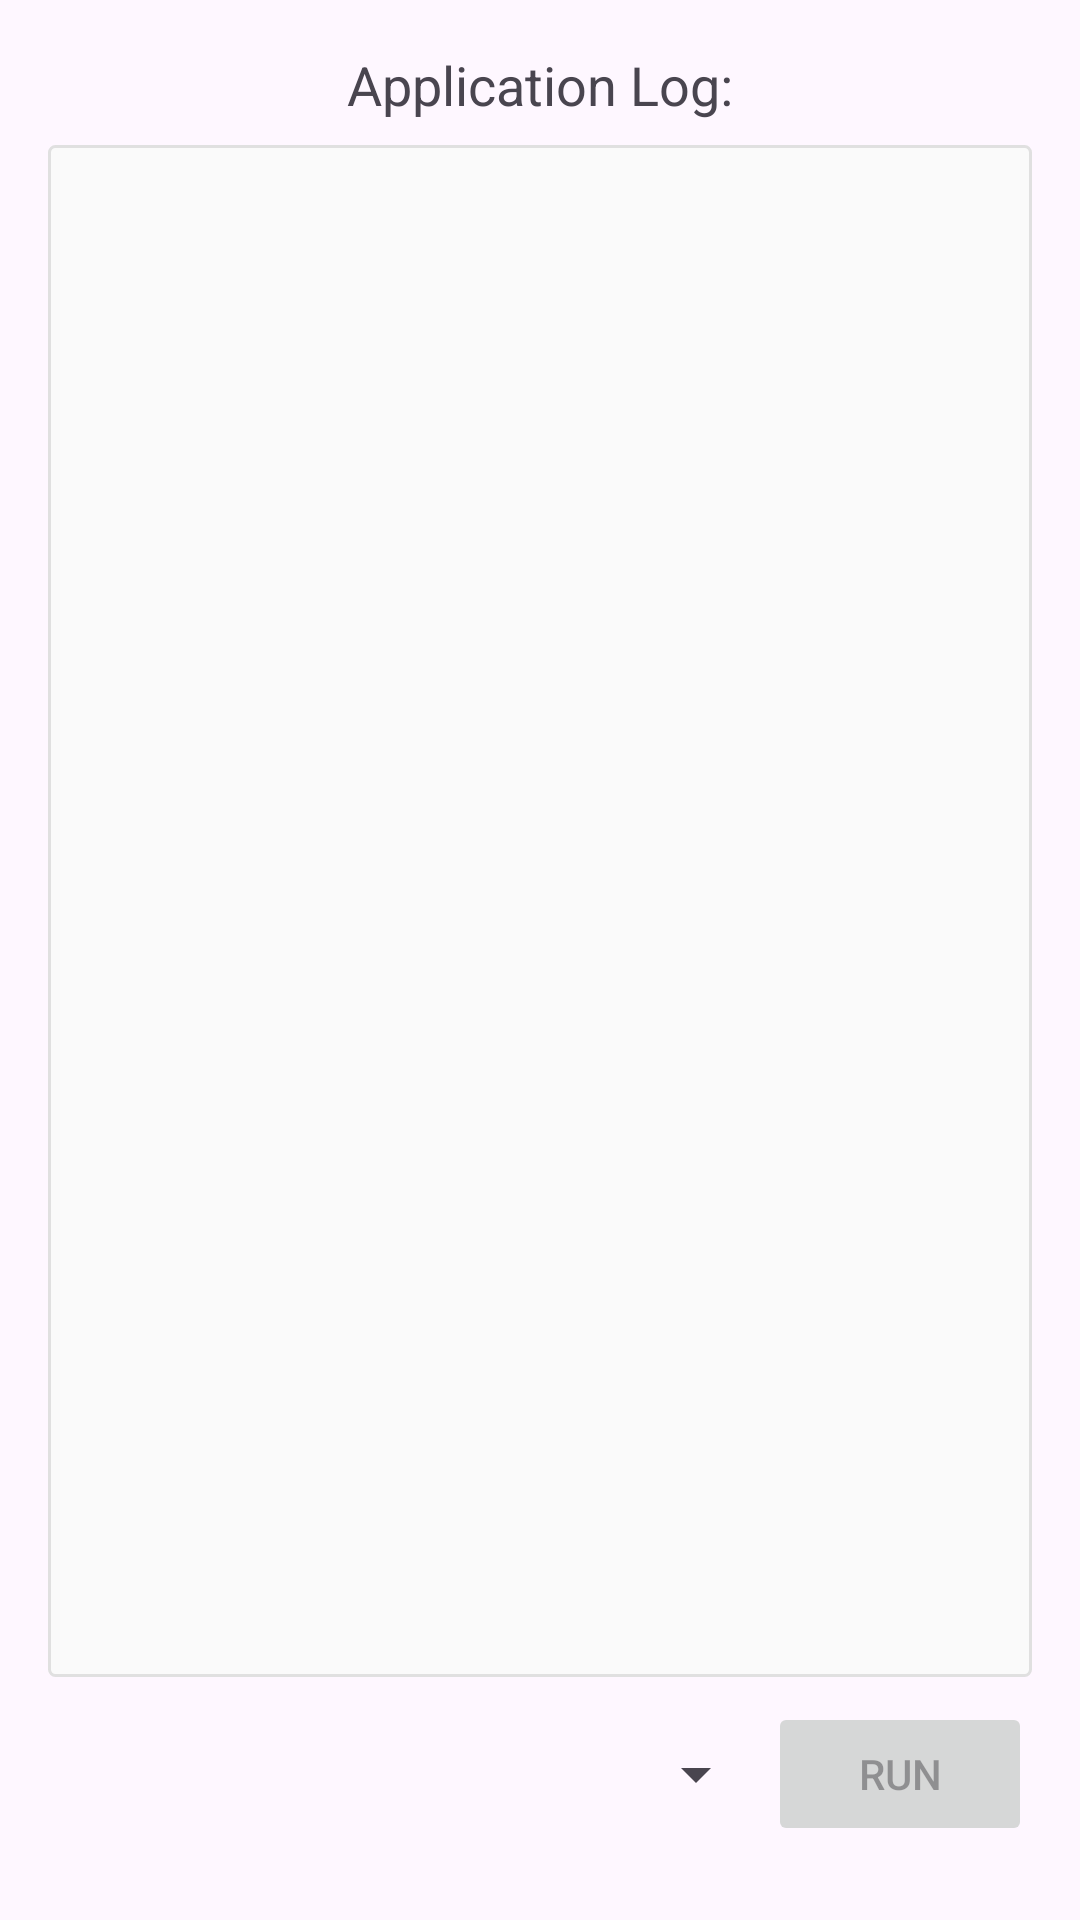

Layout XML and referenced resources for this Android screen:
<!-- AndroidManifest.xml: application theme Theme.SamplePosZ91Device -->
<!-- res/layout/activity_main.xml -->
<LinearLayout xmlns:android="http://schemas.android.com/apk/res/android"
    xmlns:tools="http://schemas.android.com/tools"
    android:layout_width="match_parent"
    android:layout_height="match_parent"
    android:orientation="vertical"
    android:paddingBottom="@dimen/activity_vertical_margin"
    android:paddingLeft="@dimen/activity_horizontal_margin"
    android:paddingRight="@dimen/activity_horizontal_margin"
    android:paddingTop="@dimen/activity_vertical_margin"
    tools:context="com.nextbiometrics.samples.MainActivity"
    tools:ignore="HardcodedText,ContentDescription,RtlHardcoded" >

    <LinearLayout
        android:layout_width="match_parent"
        android:layout_height="0dp"
        android:layout_weight="1"
        android:orientation="vertical" >

        <TextView
            android:layout_width="wrap_content"
            android:layout_height="wrap_content"
            android:layout_gravity="center_horizontal"
            android:gravity="center"
            android:text="@string/cmd_log_label"
            android:textSize="18sp" />

        <TextView
            android:id="@+id/device_log"
            android:layout_width="match_parent"
            android:layout_height="match_parent"
            android:layout_marginTop="@dimen/ui_elements_margin_small"
            android:background="@drawable/cmd_log_bg"
            android:padding="@dimen/ui_elements_margin_small"
            android:text=""
            android:textSize="16sp" />
    </LinearLayout>

    <LinearLayout
        android:layout_width="match_parent"
        android:layout_height="65dp"
        android:gravity="center_vertical"
        android:orientation="horizontal" >

        <Spinner
            android:id="@+id/cmd_spinner"
            android:layout_width="0dp"
            android:layout_height="wrap_content"
            android:layout_weight="1" />

        <Button
            android:id="@+id/btn_test"
            android:layout_width="wrap_content"
            android:layout_height="wrap_content"
            android:enabled="false"
            android:onClick="onClick"
            android:text="@string/btn_test" />
    </LinearLayout>

</LinearLayout>
<!-- resources referenced by this layout -->
<resources>
  <dimen name="activity_horizontal_margin">16dp</dimen>
  <dimen name="activity_vertical_margin">16dp</dimen>
  <dimen name="ui_elements_margin_small">8dp</dimen>
  <!-- drawable cmd_log_bg (drawable) -->
  <?xml version="1.0" encoding="utf-8"?>
  <shape xmlns:android="http://schemas.android.com/apk/res/android"
      android:shape="rectangle" >
  
      <solid android:color="#fafafa" />
  
      <stroke
          android:width="1dp"
          android:color="#e0e0e0" />
  
      <corners
          android:bottomLeftRadius="2dp"
          android:bottomRightRadius="2dp"
          android:topLeftRadius="2dp"
          android:topRightRadius="2dp" />
  
      <padding
          android:bottom="4dp"
          android:left="4dp"
          android:right="4dp"
          android:top="4dp" />
  
  </shape>
  <string name="btn_test">RUN</string>
  <string name="cmd_log_label">Application Log:</string>
  <style name="Theme.SamplePosZ91Device" parent="Base.Theme.SamplePosZ91Device" />
  <style name="Base.Theme.SamplePosZ91Device" parent="Theme.Material3.DayNight.NoActionBar">
      
      
    </style>
</resources>
